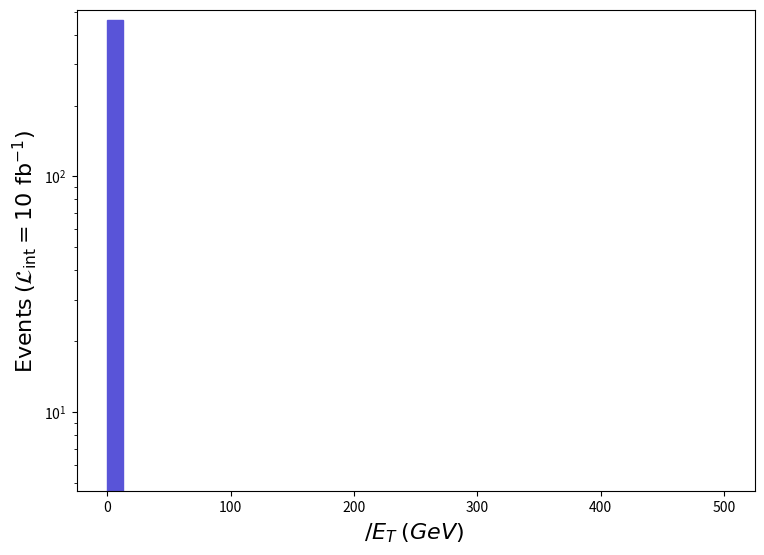

Source code (Python): (Note: this script raises an exception after producing the figure.)
def selection_1():

    # Library import
    import numpy
    import matplotlib
    import matplotlib.pyplot   as plt
    import matplotlib.gridspec as gridspec

    # Library version
    matplotlib_version = matplotlib.__version__
    numpy_version      = numpy.__version__

    # Histo binning
    xBinning = numpy.linspace(0.0,500.0,41,endpoint=True)

    # Creating data sequence: middle of each bin
    xData = numpy.array([6.25,18.75,31.25,43.75,56.25,68.75,81.25,93.75,106.25,118.75,131.25,143.75,156.25,168.75,181.25,193.75,206.25,218.75,231.25,243.75,256.25,268.75,281.25,293.75,306.25,318.75,331.25,343.75,356.25,368.75,381.25,393.75,406.25,418.75,431.25,443.75,456.25,468.75,481.25,493.75])

    # Creating weights for histo: y2_MET_0
    y2_MET_0_weights = numpy.array([462.793,0.0,0.0,0.0,0.0,0.0,0.0,0.0,0.0,0.0,0.0,0.0,0.0,0.0,0.0,0.0,0.0,0.0,0.0,0.0,0.0,0.0,0.0,0.0,0.0,0.0,0.0,0.0,0.0,0.0,0.0,0.0,0.0,0.0,0.0,0.0,0.0,0.0,0.0,0.0])

    # Creating a new Canvas
    fig   = plt.figure(figsize=(8.75,6.25),dpi=80)
    frame = gridspec.GridSpec(1,1)
    pad   = fig.add_subplot(frame[0])

    # Creating a new Stack
    pad.hist(x=xData, bins=xBinning, weights=y2_MET_0_weights,\
             label="$run\_01$", histtype="stepfilled", rwidth=1.0,\
             color="#5954d8", edgecolor="#5954d8", linewidth=1, linestyle="solid",\
             bottom=None, cumulative=False, density=False, align="mid", orientation="vertical")


    # Axis
    plt.rc('text',usetex=False)
    plt.xlabel(r"$\slash{E}_{T}$ $(GeV)$ ",\
               fontsize=16,color="black")
    plt.ylabel(r"$\mathrm{Events}$ $(\mathcal{L}_{\mathrm{int}} = 10\ \mathrm{fb}^{-1})$ ",\
               fontsize=16,color="black")

    # Boundary of y-axis
    ymax=(y2_MET_0_weights).max()*1.1
    #ymin=0 # linear scale
    ymin=min([x for x in (y2_MET_0_weights) if x])/100. # log scale
    plt.gca().set_ylim(ymin,ymax)

    # Log/Linear scale for X-axis
    plt.gca().set_xscale("linear")
    #plt.gca().set_xscale("log",nonpositive="clip")

    # Log/Linear scale for Y-axis
    #plt.gca().set_yscale("linear")
    plt.gca().set_yscale("log",nonpositive="clip")

    # Saving the image
    plt.savefig('../../HTML/MadAnalysis5job_0/selection_1.png')
    plt.savefig('../../PDF/MadAnalysis5job_0/selection_1.png')
    plt.savefig('../../DVI/MadAnalysis5job_0/selection_1.eps')

# Running!
if __name__ == '__main__':
    selection_1()
